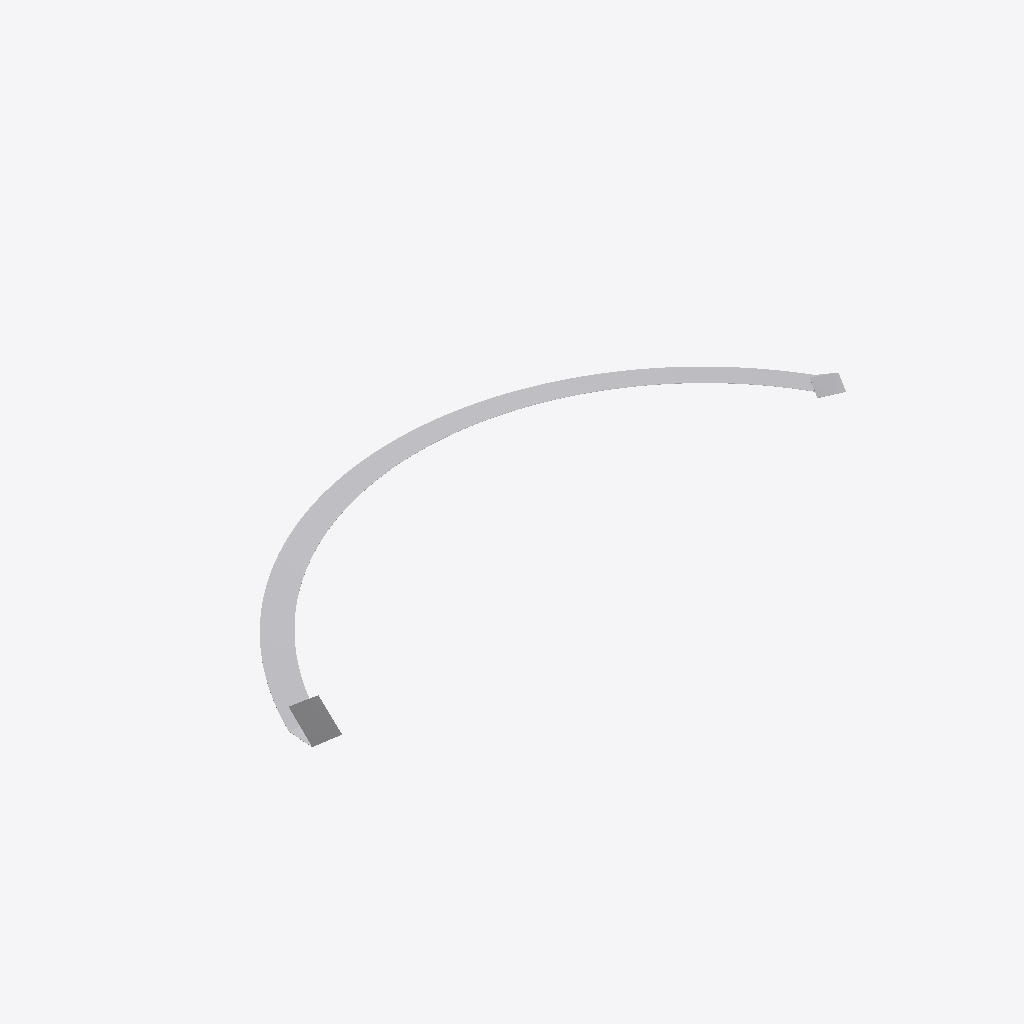
Isometric view of an IFC building model (IFC-SPF (STEP), schema IFC4X3, length unit metre), seen from the south-west, elements coloured by IFC class: 1 other element (light grey).
Extent 1586.4 m × 662.4 m × 257.5 m (x, y, z). Elements (1): 1 IfcPavement.

HEADER;
FILE_DESCRIPTION(('ViewDefinition [Alignment-basedView]'),'2;1');
FILE_NAME('','2026-05-22T09:42:24',(''),(''),'IfcOpenShell 0.8.0','IfcOpenShell 0.8.0','');
FILE_SCHEMA(('IFC4X3'));
ENDSEC;
DATA;
#1=IFCPROJECT('2lRPz0Yw9BsRgBj5kEeStl',$,'Sectioned Solid Horizontal - Crown Superelevation',$,$,$,$,(#10,#24),#5);
#2=IFCSITE('2ciluTJqzA5hNz4SssljWy',$,'Site',$,$,$,$,$,$,$,$,$,$,$);
#211=IFCPAVEMENT('0SgT2fVPn3o9Ph2jFG2Q1r',$,'Pavement',$,$,#217,#207,$,$);
ENDSEC;
